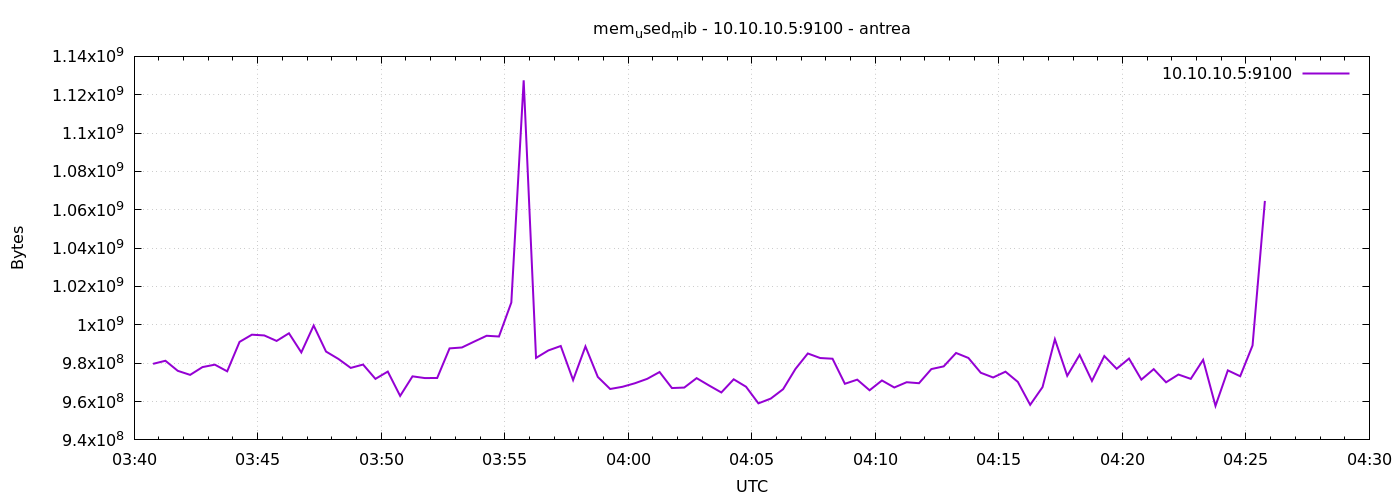

The file beside this chart, header and first rows:
1777088446	979664896
1777088476	981270528
1777088506	976015360
1777088536	973910016
1777088566	977965056
1777088596	979238912
1777088626	975761408
1777088656	991113216
1777088686	994869248
1777088716	994480128
1777088746	991608832
1777088776	995606528
1777088806	985616384
1777088836	999641088
1777088866	986075136
1777088896	982233088
1777088926	977543168
1777088956	979292160
1777088986	971825152
1777089016	975630336
1777089046	962936832
1777089076	973148160
1777089106	972238848
1777089136	972296192
1777089166	987721728
1777089196	988192768
1777089226	991285248
1777089256	994304000
1777089286	993918976
1777089316	1011642368
1777089346	1127526400
1777089376	982753280
1777089406	986656768
1777089436	988971008
1777089466	971210752
1777089496	988733440
1777089526	972836864
1777089556	966549504
1777089586	967700480
1777089616	969535488
1777089646	971845632
1777089676	975396864
1777089706	967032832
1777089736	967294976
1777089766	972206080
1777089796	968400896
1777089826	964734976
1777089856	971595776
1777089886	967716864
1777089916	959057920
1777089946	961544192
1777089976	966438912
1777090006	977010688
1777090036	985071616
1777090066	982695936
1777090096	982331392
1777090126	969265152
1777090156	971423744
1777090186	965881856
1777090216	970993664
1777090246	967331840
... 30 more rows
